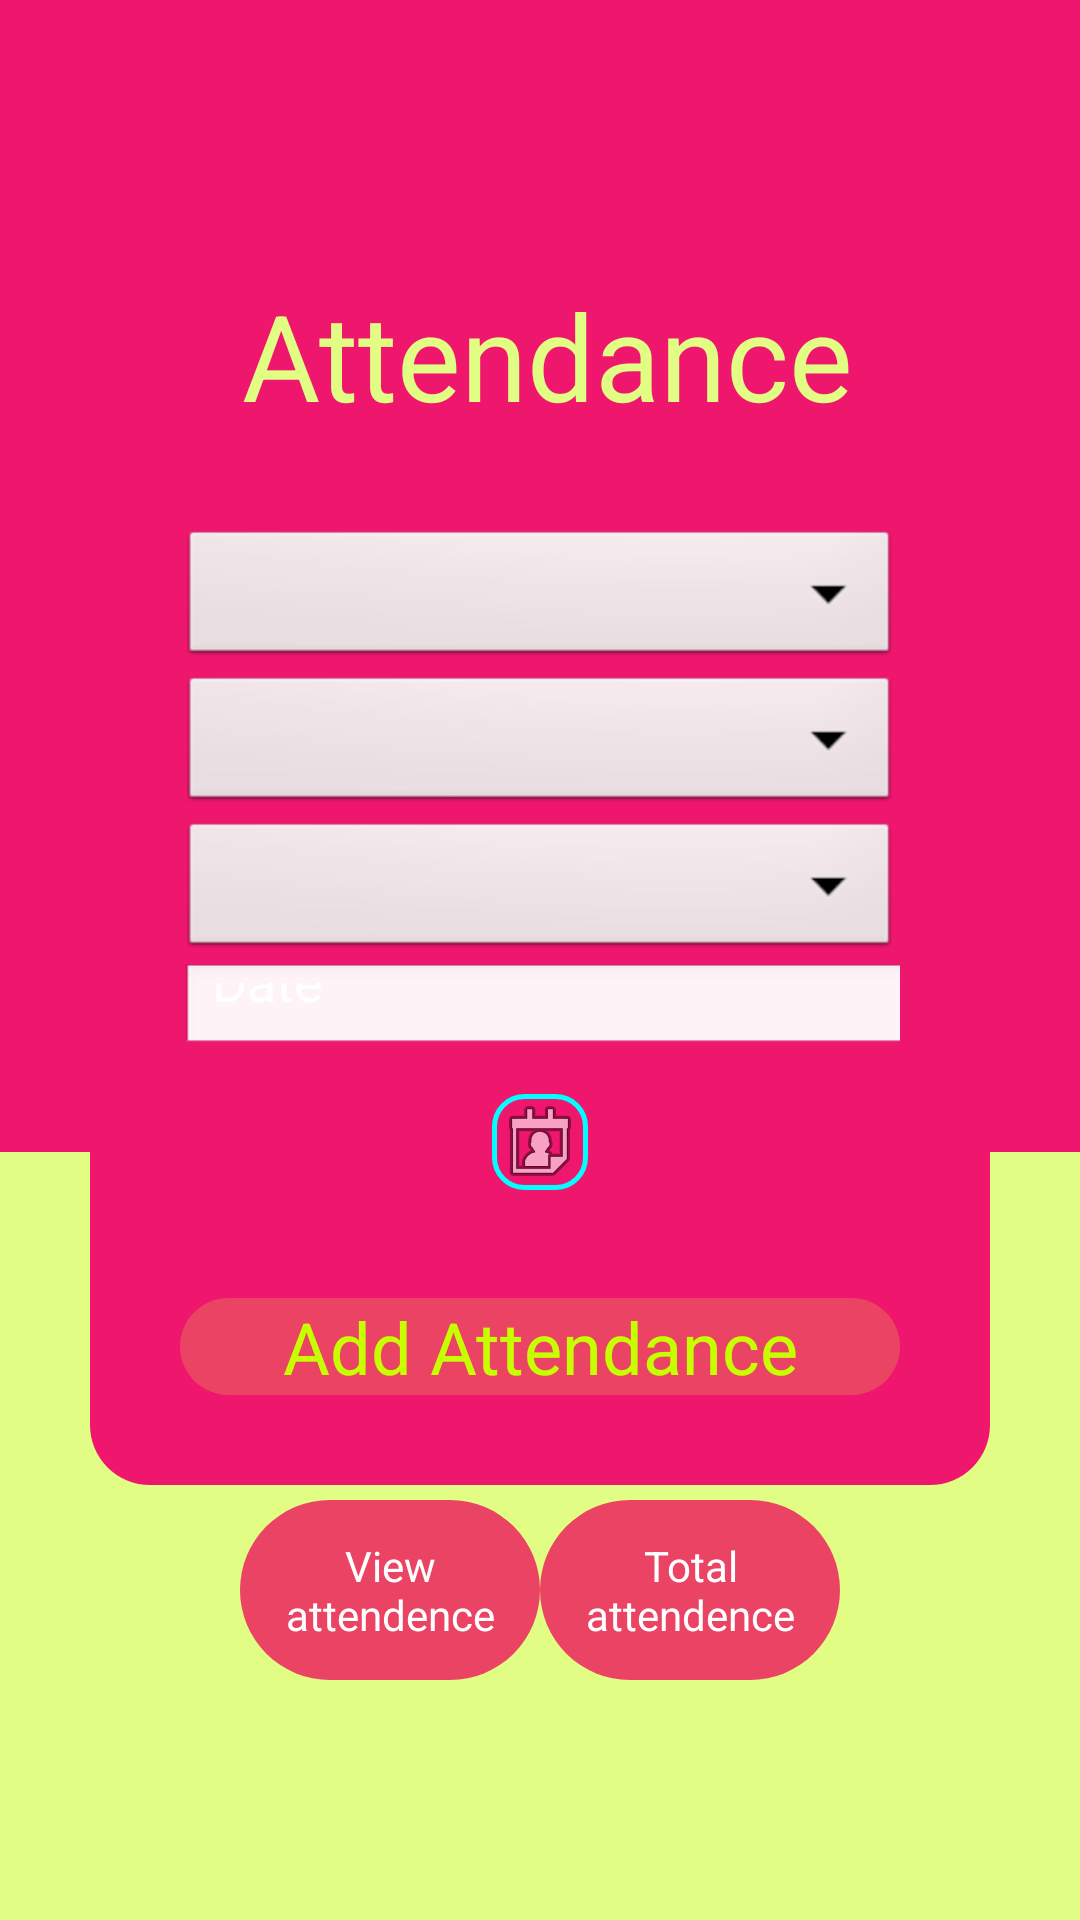

Reconstruct the res/layout file that produces this screen, plus the resources it refers to.
<!-- AndroidManifest.xml: application theme AppTheme -->
<!-- res/layout/add_attandance.xml -->
<RelativeLayout xmlns:android="http://schemas.android.com/apk/res/android"
    xmlns:tools="http://schemas.android.com/tools"
    android:layout_width="match_parent"
    android:layout_height="match_parent"
    android:background="@drawable/bckdesign"
    tools:context=".MainActivity" >

    <LinearLayout
        android:layout_width="match_parent"
        android:layout_height="match_parent"
        android:orientation="vertical">

        <ImageView
            android:layout_width="match_parent"
            android:layout_height="0dp"
            android:layout_weight="1.5"
            android:background="@color/colorPrimary" />

        <ImageView
            android:layout_width="match_parent"
            android:layout_height="0dp"
            android:layout_weight="1"
            android:background="@color/colorAccent" />
    </LinearLayout>
    <LinearLayout
        android:layout_width="match_parent"
        android:layout_height="wrap_content"
        android:gravity="center_vertical"
        android:orientation="horizontal"
        android:layout_above="@+id/loginLayout"
        android:layout_marginTop="60dp">

        <TextView
            android:layout_width="0dp"
            android:layout_height="wrap_content"
            android:layout_weight="1"
            android:gravity="center"
            android:layout_marginLeft="5dp"
            android:text="Attendance"
            android:textAlignment="center"
            android:textColor="@color/colorAccent"
            android:textSize="40sp"
            android:layout_marginStart="5dp" />
    </LinearLayout>

    <LinearLayout
        android:id="@+id/loginLayout"
        android:layout_width="300dp"
        android:layout_height="350dp"
        android:layout_centerInParent="true"
        android:background="@drawable/shadow"
        android:orientation="vertical"
        android:padding="30dp">


        <Spinner
            android:id="@+id/spinner1"
            android:layout_width="fill_parent"
            android:layout_height="wrap_content"
            android:layout_alignParentTop="true"
            android:hint="Branch" />


        <Spinner
            android:id="@+id/spinnerSE"
            android:layout_width="fill_parent"
            android:layout_height="wrap_content"
            android:layout_below="@+id/spinner1" />

        <Spinner
            android:id="@+id/spinneryear"
            android:layout_width="fill_parent"
            android:layout_height="wrap_content"
            android:layout_below="@+id/spinnerSE"
            android:layout_alignLeft="@+id/spinner1" />

        <EditText
            android:id="@+id/DateEditText"
            android:layout_width="250dp"
            android:layout_height="0dp"
            android:layout_weight="1"
            android:hint="Date"
            android:textColorHint="@android:color/white" />


        <ImageButton
            android:id="@+id/DateImageButton"
            android:layout_width="wrap_content"
            android:layout_height="wrap_content"
            android:layout_below="@+id/spinneryear"
            android:layout_gravity="center"
            android:layout_margin="14dp"
            android:background="@drawable/border"
            android:cropToPadding="true"
            android:src="@android:drawable/ic_menu_my_calendar" />

        <Button
            android:id="@+id/buttonsubmit"
            style="?android:attr/buttonStyleSmall"
            android:layout_width="match_parent"
            android:layout_height="wrap_content"
            android:layout_below="@+id/DateImageButton"
            android:layout_alignParentRight="true"
            android:layout_marginTop="22dp"
            android:background="@drawable/loginbutt"
            android:text="Add Attendance"
            android:textColor="#C7FF00"
            android:textSize="24sp" />

    </LinearLayout>
    <LinearLayout
        android:layout_width="200dp"
        android:layout_height="80dp"
        android:orientation="horizontal"
        android:layout_marginTop="0dp"
        android:layout_centerHorizontal="true"
        android:layout_below="@+id/loginLayout">
        <Button
            android:id="@+id/button"
            android:layout_width="0dp"
            android:layout_height="60dp"
            android:text="View attendence"
            android:layout_marginTop="5dp"
            android:textColor="@android:color/white"
            android:background="@drawable/loginbutt"
            android:layout_weight="1"/>
        <Button
            android:id="@+id/viewTotalAttendanceButton"
            android:layout_width="0dp"
            android:layout_height="60dp"
            android:text="Total attendence"
            android:layout_marginTop="5dp"
            android:textColor="@android:color/white"
            android:background="@drawable/loginbutt"
            android:layout_weight="1"/>
    </LinearLayout>

</RelativeLayout>
<!-- resources referenced by this layout -->
<resources>
  <color name="colorAccent">#E2FD83</color>
  <color name="colorPrimary">#EF166E</color>
  <!-- drawable bckdesign (drawable) -->
  <?xml version="1.0" encoding="utf-8"?>
  
  <selector xmlns:android="http://schemas.android.com/apk/res/android">
      <item>
          <shape>
              <corners android:radius="20dp"/>
              <gradient
                  android:startColor="@color/colorPrimary"
                  android:endColor="@color/colorAccent"
                  android:angle="270"
                  android:centerY="0.1"/>
          </shape>
      </item>
  </selector>
  <!-- drawable border (drawable) -->
  <?xml version="1.0" encoding="utf-8"?>
  
  <shape xmlns:android="http://schemas.android.com/apk/res/android">
      android:shape:"rectangle"
      <stroke android:width="1.5dp"
          android:color="#00ffff"/>
      <corners android:radius="10dp" />
  </shape>
  <!-- drawable loginbutt (drawable) -->
  <?xml version="1.0" encoding="utf-8"?>
  
  <selector xmlns:android="http://schemas.android.com/apk/res/android">
      <item>
          <shape>
              <corners android:radius="200dp"/>
              <gradient
                  android:startColor="@color/colorPrimaryDark"
                  android:endColor="@color/colorPrimaryDark"
                  android:angle="270"
                  android:centerY="0.1"/>
          </shape>
      </item>
  </selector>
  <!-- drawable shadow (drawable) -->
  <?xml version="1.0" encoding="utf-8"?>
  
  <selector xmlns:android="http://schemas.android.com/apk/res/android">
      <item>
          <shape>
              <corners android:radius="20dp"/>
              <gradient
                  android:startColor="@color/colorPrimary"
                  android:endColor="@color/colorPrimary"
                  android:angle="270"
                  android:centerY="0.1"/>
          </shape>
      </item>
  </selector>
  <style name="AppTheme" parent="AppBaseTheme">
          
      </style>
  <color name="colorPrimaryDark">#EA4363</color>
  <style name="AppBaseTheme" parent="android:Theme.Light">
          
      </style>
</resources>
